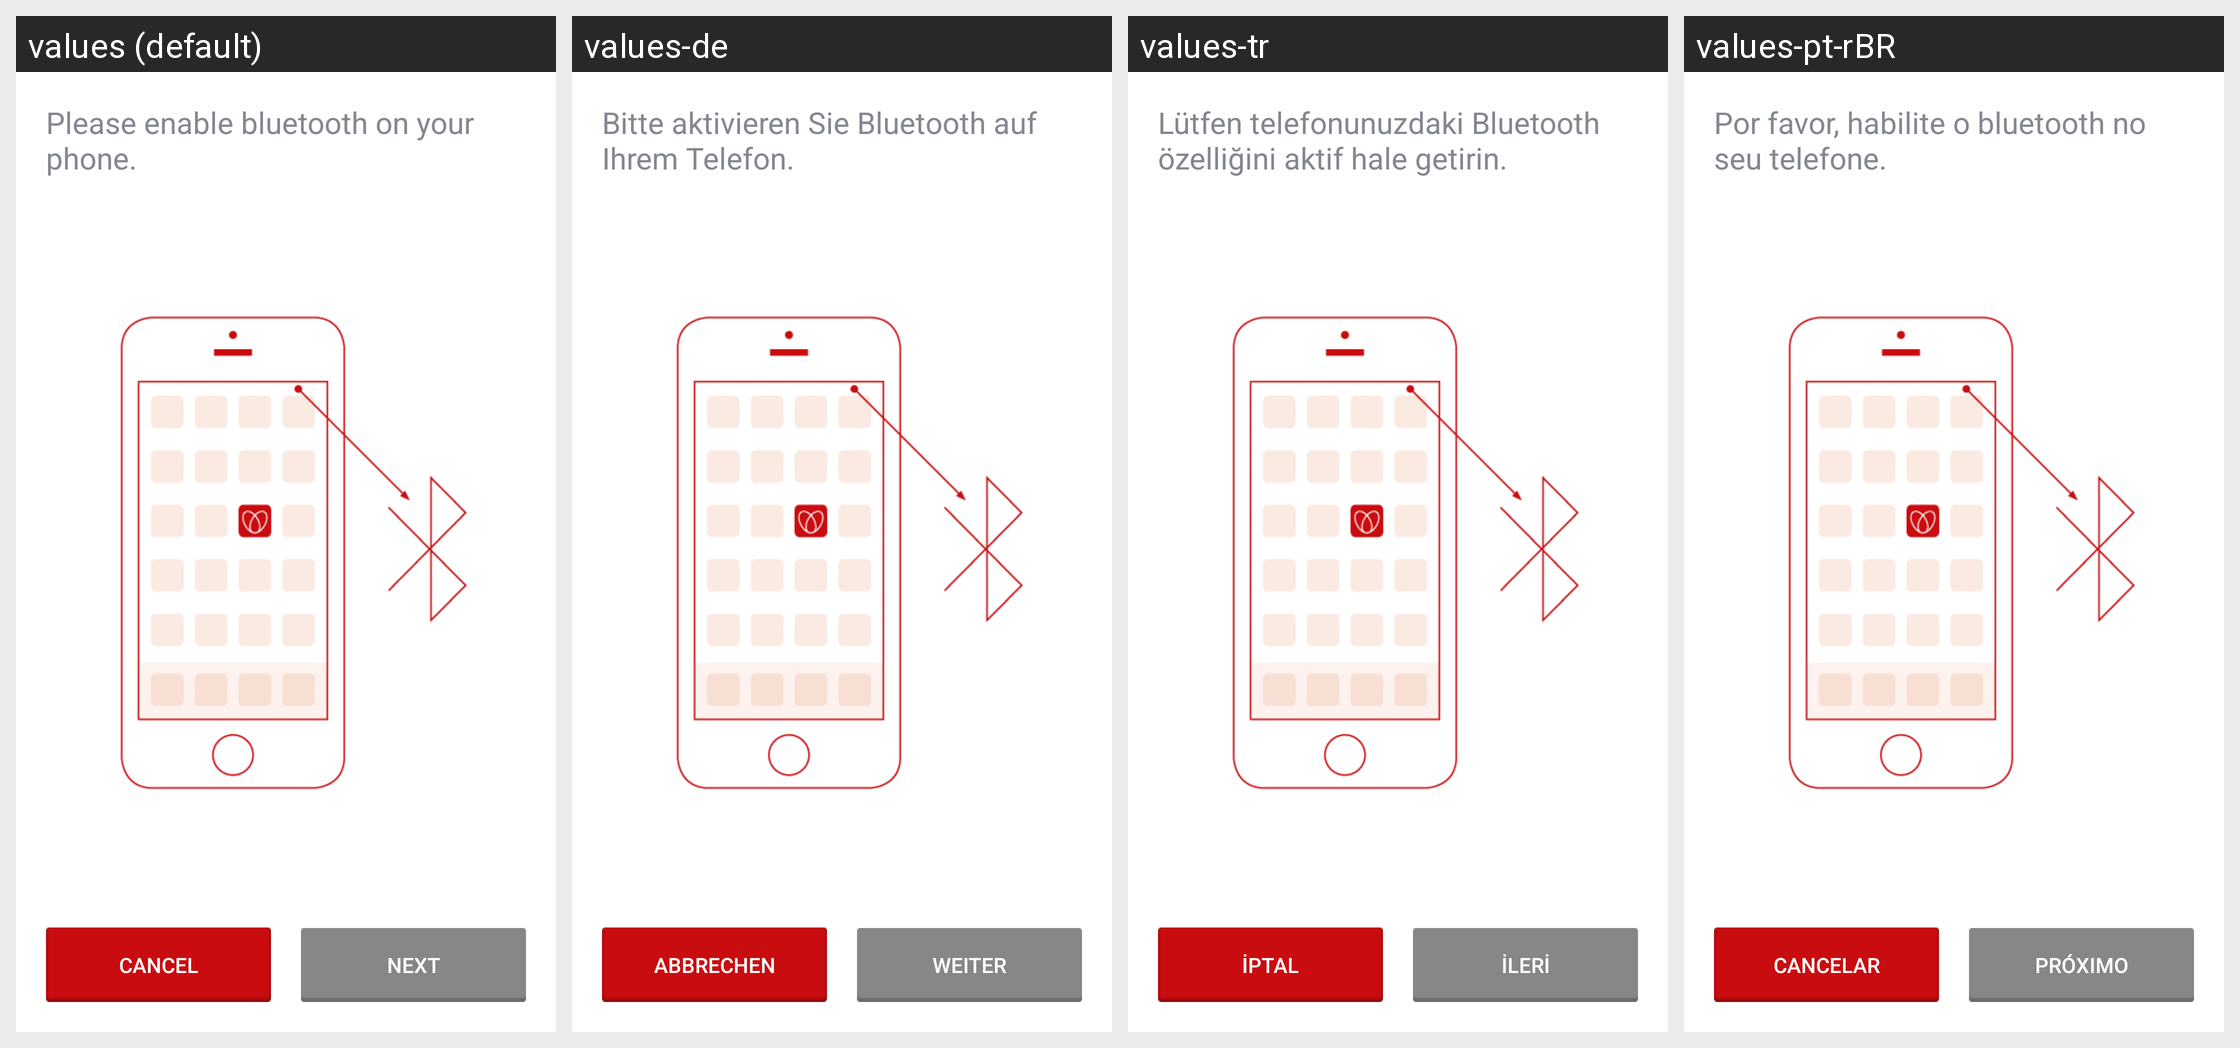

This grid shows one Android layout under several languages. Give, for every string resource on the screen, its name, the default text and each shown locale's text.
Android screen res/layout/activity_pair_safelet_wizard02_bluetooth.xml rendered under 4 locales, left to right: values (default), values-de, values-tr, values-pt-rBR. Device: Nexus 5 (rendered at 1080×1920; each locale shown at half size, 540×960, under a caption strip naming it); theme SafeletApp.AppTheme.
Other locales in the repository, not shown: values-es, values-pt-rPT.
Strings drawn on this screen, with the default value and each locale's value (text and hints the layout hard-codes, and strings that could not be matched under every locale, appear in the picture but are not listed):

safelet_pair_wizard_action_turnon_bluetooth
  values: Please enable bluetooth on your phone.
  values-de: Bitte aktivieren Sie Bluetooth auf Ihrem Telefon.
  values-tr: Lütfen telefonunuzdaki Bluetooth özelliğini aktif hale getirin.
  values-pt-rBR: Por favor, habilite o bluetooth no seu telefone.

cancel
  values: Cancel
  values-de: Abbrechen
  values-tr: İptal
  values-pt-rBR: Cancelar

next
  values: Next
  values-de: Weiter
  values-tr: İleri
  values-pt-rBR: Próximo
